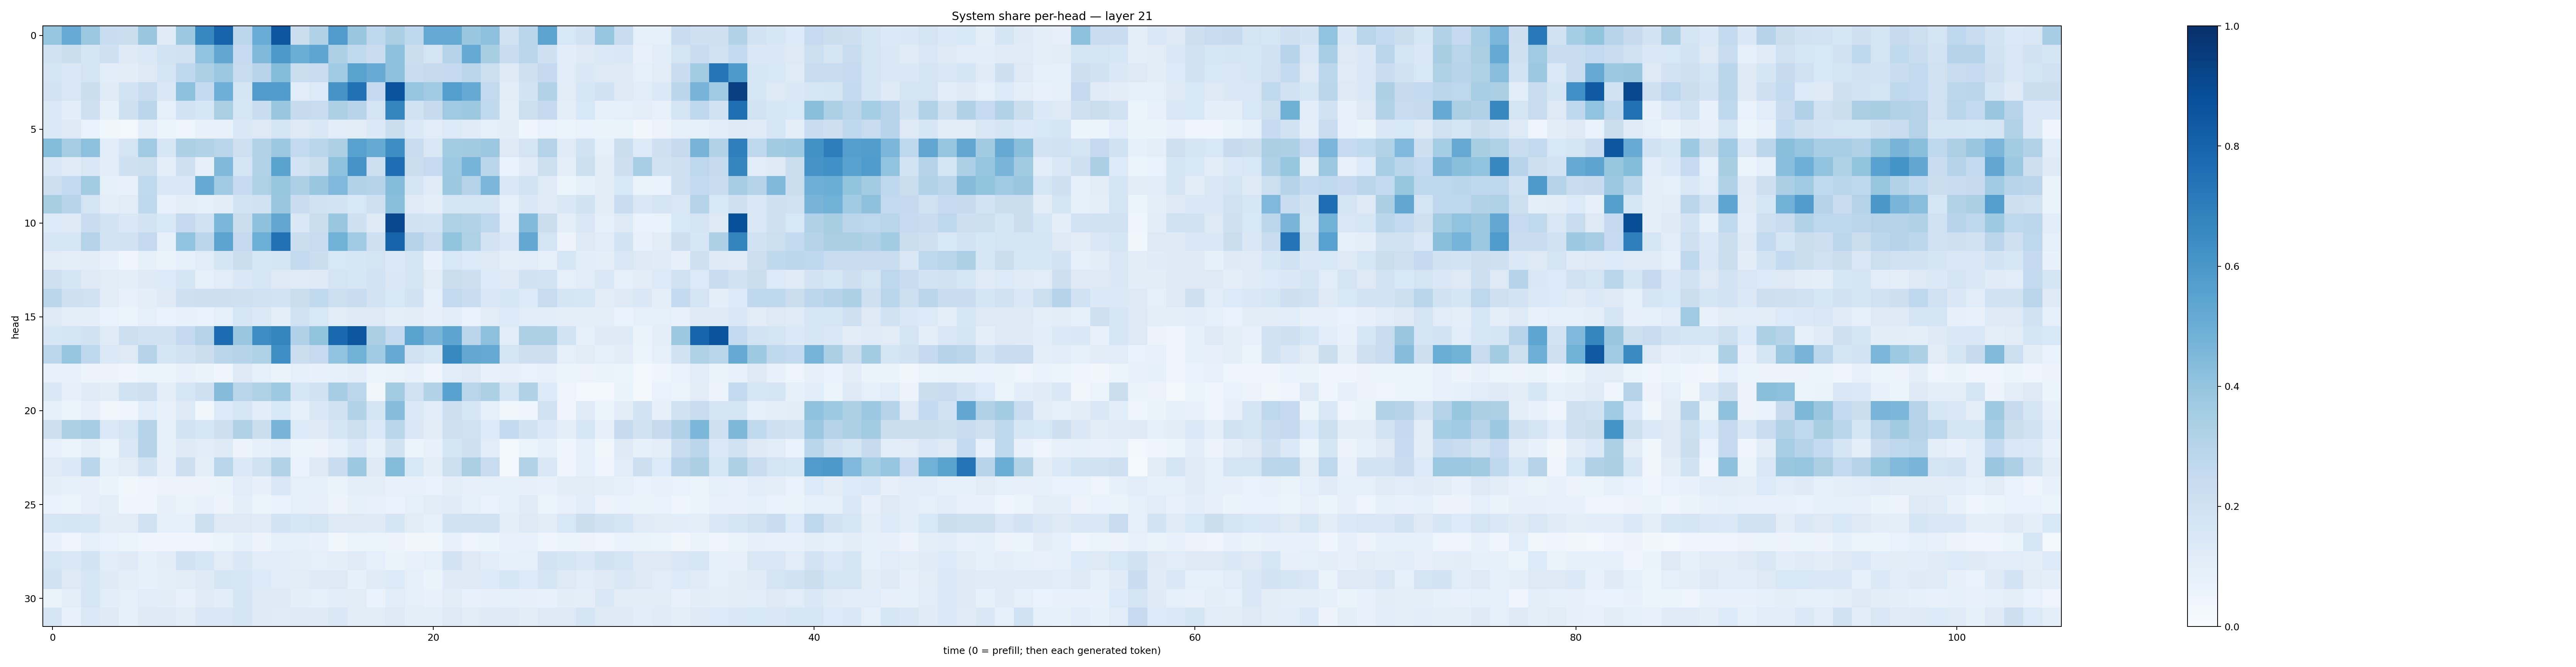

Source data for this figure (header and first rows):
0.39704233, 0.5093374, 0.38156542, 0.23205855, 0.2248607, 0.3889689, 0.119445525, 0.37640116, 0.6679422, 0.8041657, 0.28071392, 0.50767624, 0.8517431, 0.22149853, 0.3183521, 0.57838833, 0.38497213, 0.26861116, 0.33873248, 0.2665399, 0.521633, 0.51823866, 0.38756323, 0.41585505
0.1901, 0.2199, 0.1713, 0.208, 0.1241, 0.1395, 0.1861, 0.1927, 0.4026, 0.5307, 0.2475, 0.4456, 0.5968, 0.5005, 0.5369, 0.3307, 0.2641, 0.23, 0.4152, 0.221, 0.1729, 0.304, 0.513, 0.3403
0.1685, 0.1455, 0.1792, 0.1061, 0.1032, 0.1317, 0.1738, 0.2689, 0.3292, 0.3828, 0.2369, 0.2957, 0.4386, 0.2202, 0.2305, 0.3641, 0.5499, 0.5091, 0.4106, 0.2306, 0.2434, 0.2511, 0.2832, 0.2154
0.1817, 0.1491, 0.2251, 0.1181, 0.1873, 0.232, 0.1431, 0.4162, 0.2561, 0.4939, 0.1693, 0.5784, 0.5774, 0.1077, 0.1343, 0.6131, 0.7468, 0.2523, 0.8648, 0.3983, 0.3634, 0.5695, 0.5155, 0.2616
0.1371, 0.106, 0.2105, 0.0854, 0.2033, 0.284, 0.08612, 0.1818, 0.1632, 0.336, 0.1622, 0.2309, 0.3841, 0.243, 0.2397, 0.3263, 0.2944, 0.1762, 0.6699, 0.1927, 0.2458, 0.3705, 0.3757, 0.2637
0.1401, 0.1214, 0.06678, 0.03612, 0.02927, 0.1001, 0.05111, 0.04755, 0.07184, 0.07798, 0.141, 0.1254, 0.1658, 0.1274, 0.1434, 0.109, 0.1106, 0.1376, 0.219, 0.1405, 0.1143, 0.1333, 0.1198, 0.08988
0.4413, 0.3494, 0.4166, 0.1164, 0.1782, 0.3655, 0.1594, 0.3295, 0.3157, 0.2906, 0.206, 0.3124, 0.3809, 0.2586, 0.2904, 0.3267, 0.5556, 0.5176, 0.6385, 0.2324, 0.1514, 0.356, 0.3597, 0.3808
0.1442, 0.1207, 0.1488, 0.1072, 0.2043, 0.2183, 0.09628, 0.2043, 0.08068, 0.4463, 0.1646, 0.3111, 0.5474, 0.18, 0.2238, 0.4093, 0.61, 0.2153, 0.764, 0.2241, 0.2468, 0.3748, 0.4728, 0.2869
0.2128, 0.257, 0.358, 0.08398, 0.07216, 0.2641, 0.1441, 0.1517, 0.5164, 0.3658, 0.2494, 0.3237, 0.3929, 0.3278, 0.3833, 0.4499, 0.3158, 0.3003, 0.4406, 0.1699, 0.1193, 0.3765, 0.3054, 0.4574
0.3437, 0.2941, 0.1727, 0.09745, 0.111, 0.2703, 0.07726, 0.09736, 0.08858, 0.1026, 0.1841, 0.1964, 0.3829, 0.2273, 0.1891, 0.1856, 0.1527, 0.2082, 0.4243, 0.1188, 0.09612, 0.1714, 0.175, 0.1655
0.1335, 0.1219, 0.2294, 0.1859, 0.1455, 0.1806, 0.1536, 0.2501, 0.1962, 0.458, 0.221, 0.4134, 0.5316, 0.1418, 0.2256, 0.3836, 0.2094, 0.1286, 0.9088, 0.1945, 0.1865, 0.3228, 0.309, 0.2763
0.1631, 0.1575, 0.3076, 0.1867, 0.1898, 0.2529, 0.08848, 0.403, 0.2849, 0.5442, 0.2501, 0.498, 0.7486, 0.2212, 0.2363, 0.4854, 0.3634, 0.2086, 0.7998, 0.305, 0.2383, 0.3992, 0.3215, 0.1828
0.1131, 0.09551, 0.1029, 0.07755, 0.04498, 0.08483, 0.06494, 0.08842, 0.1141, 0.1712, 0.2261, 0.1609, 0.1671, 0.2574, 0.2213, 0.1543, 0.164, 0.1737, 0.1385, 0.1658, 0.07309, 0.1538, 0.1362, 0.1269
0.2034, 0.1655, 0.1237, 0.1129, 0.1004, 0.1211, 0.1362, 0.1646, 0.0894, 0.1134, 0.1421, 0.1591, 0.1292, 0.1191, 0.1226, 0.1743, 0.1599, 0.185, 0.1475, 0.1692, 0.111, 0.226, 0.2117, 0.134
0.2817, 0.2068, 0.199, 0.1125, 0.07147, 0.09877, 0.1237, 0.2107, 0.2145, 0.2148, 0.2064, 0.2, 0.184, 0.2243, 0.2651, 0.2176, 0.2322, 0.1802, 0.1535, 0.1937, 0.09068, 0.259, 0.2291, 0.1491
0.1269, 0.09517, 0.09508, 0.06903, 0.05316, 0.08811, 0.06756, 0.07749, 0.06952, 0.09036, 0.163, 0.138, 0.09919, 0.2001, 0.156, 0.1122, 0.1248, 0.1309, 0.09759, 0.1035, 0.08077, 0.1088, 0.06852, 0.1094
0.1596, 0.1792, 0.195, 0.1205, 0.2145, 0.1918, 0.1937, 0.2507, 0.3085, 0.7681, 0.3888, 0.6437, 0.6717, 0.3184, 0.4008, 0.7807, 0.8519, 0.3339, 0.2587, 0.5476, 0.4667, 0.5404, 0.2828, 0.4172
0.2782, 0.3972, 0.276, 0.1393, 0.1259, 0.2977, 0.1667, 0.1921, 0.2213, 0.2822, 0.2973, 0.3231, 0.6342, 0.2262, 0.2478, 0.404, 0.4846, 0.3668, 0.5151, 0.2001, 0.1567, 0.6593, 0.5251, 0.5226
0.07533, 0.0736, 0.05846, 0.05521, 0.03918, 0.06122, 0.06063, 0.07062, 0.06346, 0.04477, 0.13, 0.08746, 0.06615, 0.08791, 0.07802, 0.08456, 0.09541, 0.0539, 0.06399, 0.07754, 0.04245, 0.1145, 0.1303, 0.07318
0.143, 0.07875, 0.12, 0.1046, 0.1949, 0.2067, 0.1013, 0.1626, 0.2079, 0.4345, 0.2929, 0.3207, 0.3748, 0.159, 0.1919, 0.348, 0.2801, 0.03768, 0.3563, 0.2, 0.3153, 0.5522, 0.2916, 0.3306
0.08699, 0.05378, 0.07825, 0.03165, 0.04374, 0.1078, 0.07792, 0.1254, 0.039, 0.1365, 0.158, 0.1075, 0.1555, 0.08586, 0.1446, 0.1902, 0.3155, 0.1787, 0.4327, 0.1396, 0.1067, 0.2137, 0.1619, 0.09201
0.2126, 0.3284, 0.3492, 0.137, 0.1722, 0.2976, 0.08332, 0.1847, 0.1637, 0.2133, 0.3171, 0.2231, 0.4717, 0.1359, 0.123, 0.1649, 0.2154, 0.1374, 0.2895, 0.1489, 0.1051, 0.208, 0.1966, 0.1329
0.07192, 0.06029, 0.09733, 0.05978, 0.1439, 0.2991, 0.0826, 0.1222, 0.1133, 0.1213, 0.05855, 0.08404, 0.1069, 0.05126, 0.05774, 0.08913, 0.1393, 0.08257, 0.1929, 0.06067, 0.0763, 0.1688, 0.2039, 0.1144
0.1189, 0.1396, 0.2886, 0.08298, 0.1125, 0.1849, 0.07917, 0.2144, 0.0989, 0.2901, 0.1383, 0.1955, 0.3153, 0.06951, 0.1279, 0.2302, 0.3757, 0.1228, 0.44, 0.1552, 0.09934, 0.2162, 0.3382, 0.2393
0.1006, 0.08497, 0.07883, 0.06482, 0.0362, 0.04915, 0.05645, 0.05675, 0.05817, 0.06564, 0.1158, 0.08078, 0.1508, 0.09282, 0.08429, 0.06457, 0.09784, 0.1013, 0.07094, 0.07242, 0.07014, 0.09678, 0.07957, 0.09288
0.06973, 0.05115, 0.07839, 0.09699, 0.04395, 0.04578, 0.07899, 0.06472, 0.07048, 0.05733, 0.09952, 0.06073, 0.06684, 0.08858, 0.08081, 0.05553, 0.08209, 0.07545, 0.06892, 0.08721, 0.1098, 0.118, 0.08789, 0.06744
0.1565, 0.1718, 0.159, 0.1054, 0.1109, 0.1956, 0.09314, 0.09309, 0.2177, 0.1262, 0.1252, 0.1179, 0.1861, 0.157, 0.1748, 0.1289, 0.1315, 0.1223, 0.1716, 0.1096, 0.08463, 0.1896, 0.1989, 0.1997
0.07432, 0.04036, 0.08731, 0.06833, 0.05086, 0.04536, 0.04552, 0.04211, 0.04886, 0.05101, 0.08534, 0.05475, 0.09109, 0.0926, 0.07501, 0.0384, 0.05271, 0.05402, 0.05568, 0.03186, 0.03713, 0.0767, 0.04894, 0.05315
0.1598, 0.1458, 0.1856, 0.1077, 0.1228, 0.08415, 0.1052, 0.1906, 0.1635, 0.1096, 0.1408, 0.1072, 0.1138, 0.1, 0.09121, 0.09922, 0.1177, 0.09145, 0.06446, 0.07234, 0.08706, 0.1806, 0.1266, 0.1089
0.1931, 0.1303, 0.1614, 0.1215, 0.09801, 0.08333, 0.09447, 0.103, 0.1242, 0.1647, 0.1589, 0.1365, 0.1162, 0.1116, 0.1224, 0.1251, 0.08382, 0.1198, 0.1357, 0.09089, 0.06286, 0.1228, 0.1222, 0.1337
0.06541, 0.09808, 0.1613, 0.1055, 0.09205, 0.1167, 0.1047, 0.07637, 0.1192, 0.1092, 0.1644, 0.1269, 0.1232, 0.09673, 0.09226, 0.1074, 0.1096, 0.06759, 0.1137, 0.08746, 0.07558, 0.1115, 0.07635, 0.08008
0.1705, 0.07265, 0.1374, 0.1248, 0.0831, 0.1224, 0.1296, 0.1125, 0.1444, 0.1445, 0.1683, 0.1223, 0.1197, 0.1328, 0.1224, 0.141, 0.1098, 0.111, 0.1287, 0.09777, 0.09726, 0.13, 0.1127, 0.124
